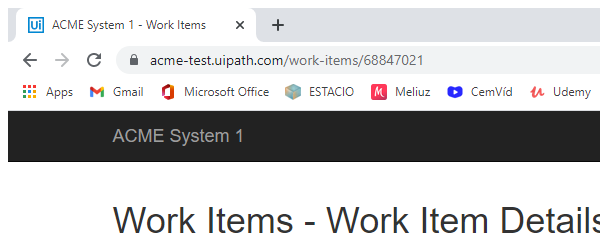
Task: Performer part of generate yearly report
Workflow: System1_updateWorkItem

Step 1: Attach Browser 'chrome.exe ACME' in window 'ACME System 1 - Work Items' (chrome.exe)

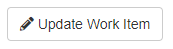
Step 2: click on the button 'Update Work Item'

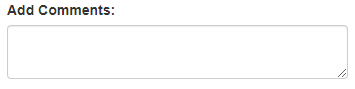
Step 3: type [comment] into the text box 'newComment' in window 'ACME System 1' (chrome.exe)

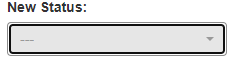
Step 4: select [status] in the drop-down 'newStatus' in window 'ACME System 1' (chrome.exe)

Step 5: click on the button 'Update Work Item' in window 'ACME System 1' (chrome.exe) (no picture)

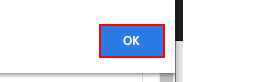
Step 6: click on the push button in window 'ACME System 1 - Google Chrome' (chrome.exe)

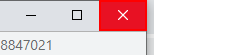
Step 7: click on the push button 'Fechar' in window 'ACME System 1 - Google Chrome' (chrome.exe)
